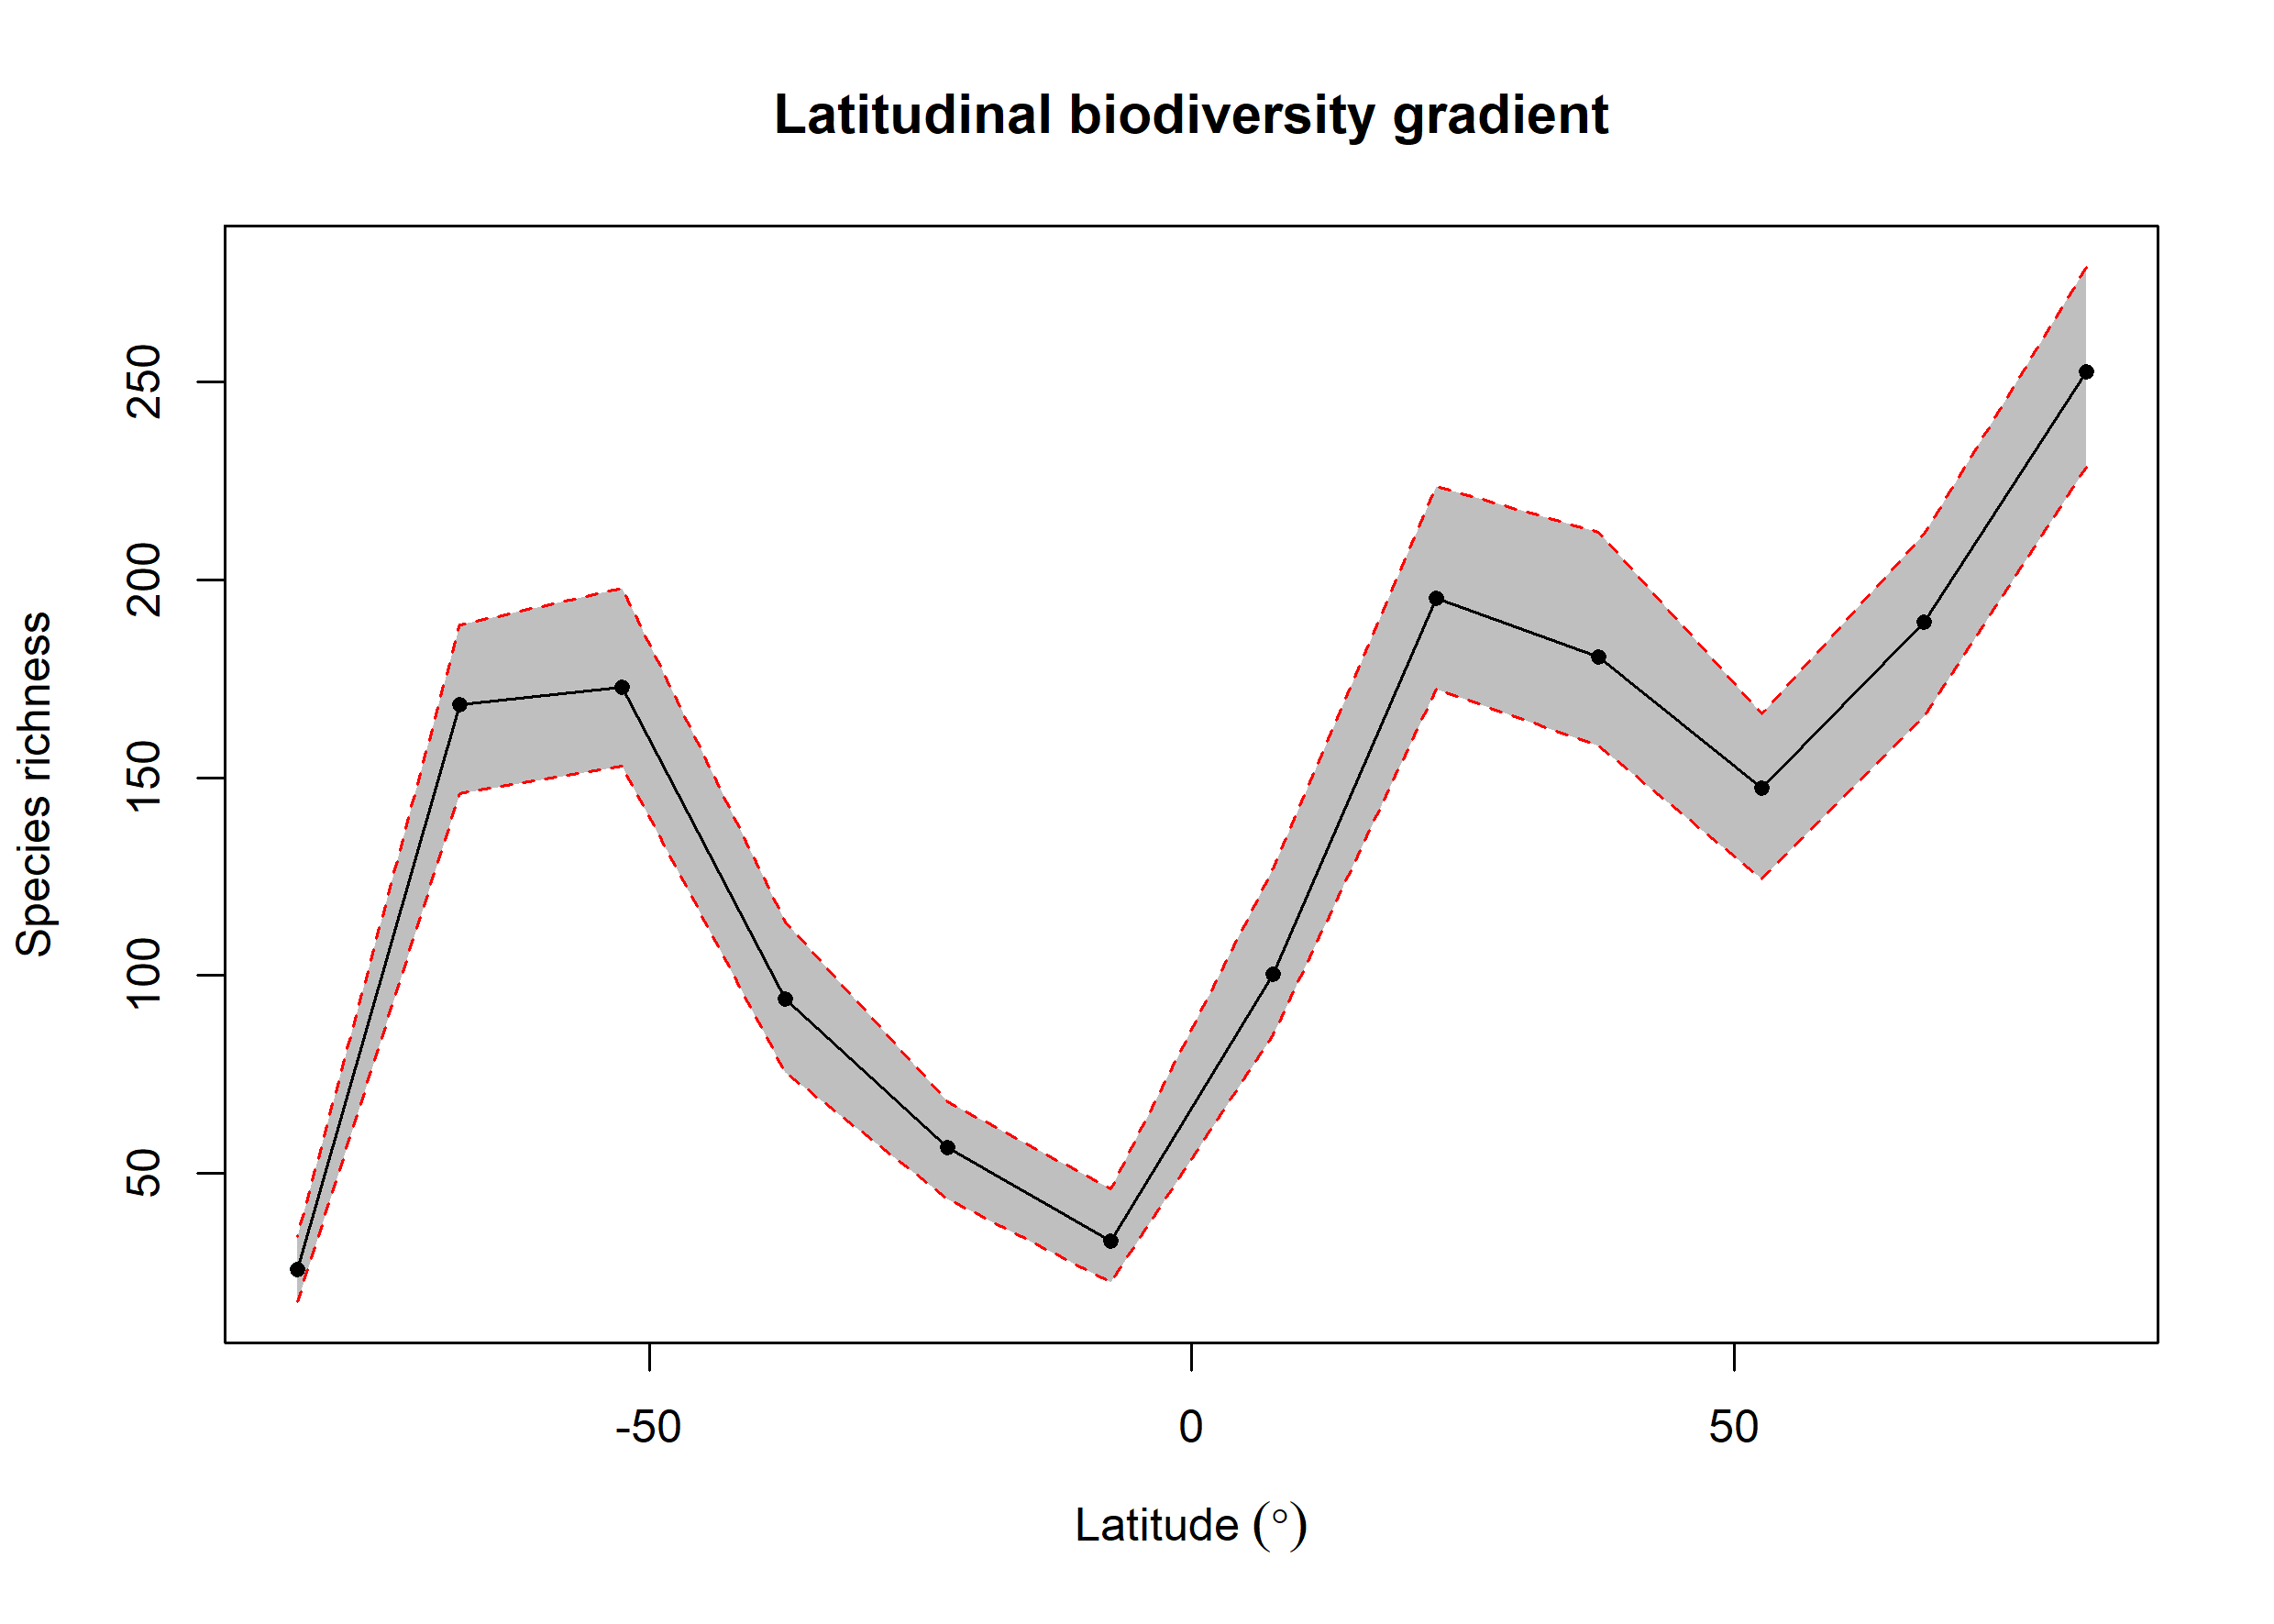

The file beside this chart, header and first rows:
bin, max, min, mid, hemisphere, mean_richness, CI.Lower, CI.Upper
1, 90, 75, 82.5, N, 252.6, 228.4, 279.1
2, 75, 60, 67.5, N, 189.3, 165.4, 211.6
3, 60, 45, 52.5, N, 147.3, 124.5, 166.1
4, 45, 30, 37.5, N, 180.5, 158, 212.1
5, 30, 15, 22.5, N, 195.4, 172.5, 223.5
6, 15, 0, 7.5, N, 100.3, 85, 127
7, 0, -15, -7.5, S, 32.84, 22.48, 46
8, -15, -30, -22.5, S, 56.46, 43.48, 68
9, -30, -45, -37.5, S, 94.16, 75.47, 113.5
10, -45, -60, -52.5, S, 173, 152.9, 198
11, -60, -75, -67.5, S, 168.5, 145.9, 188.5
12, -75, -90, -82.5, S, 25.78, 17.48, 34
